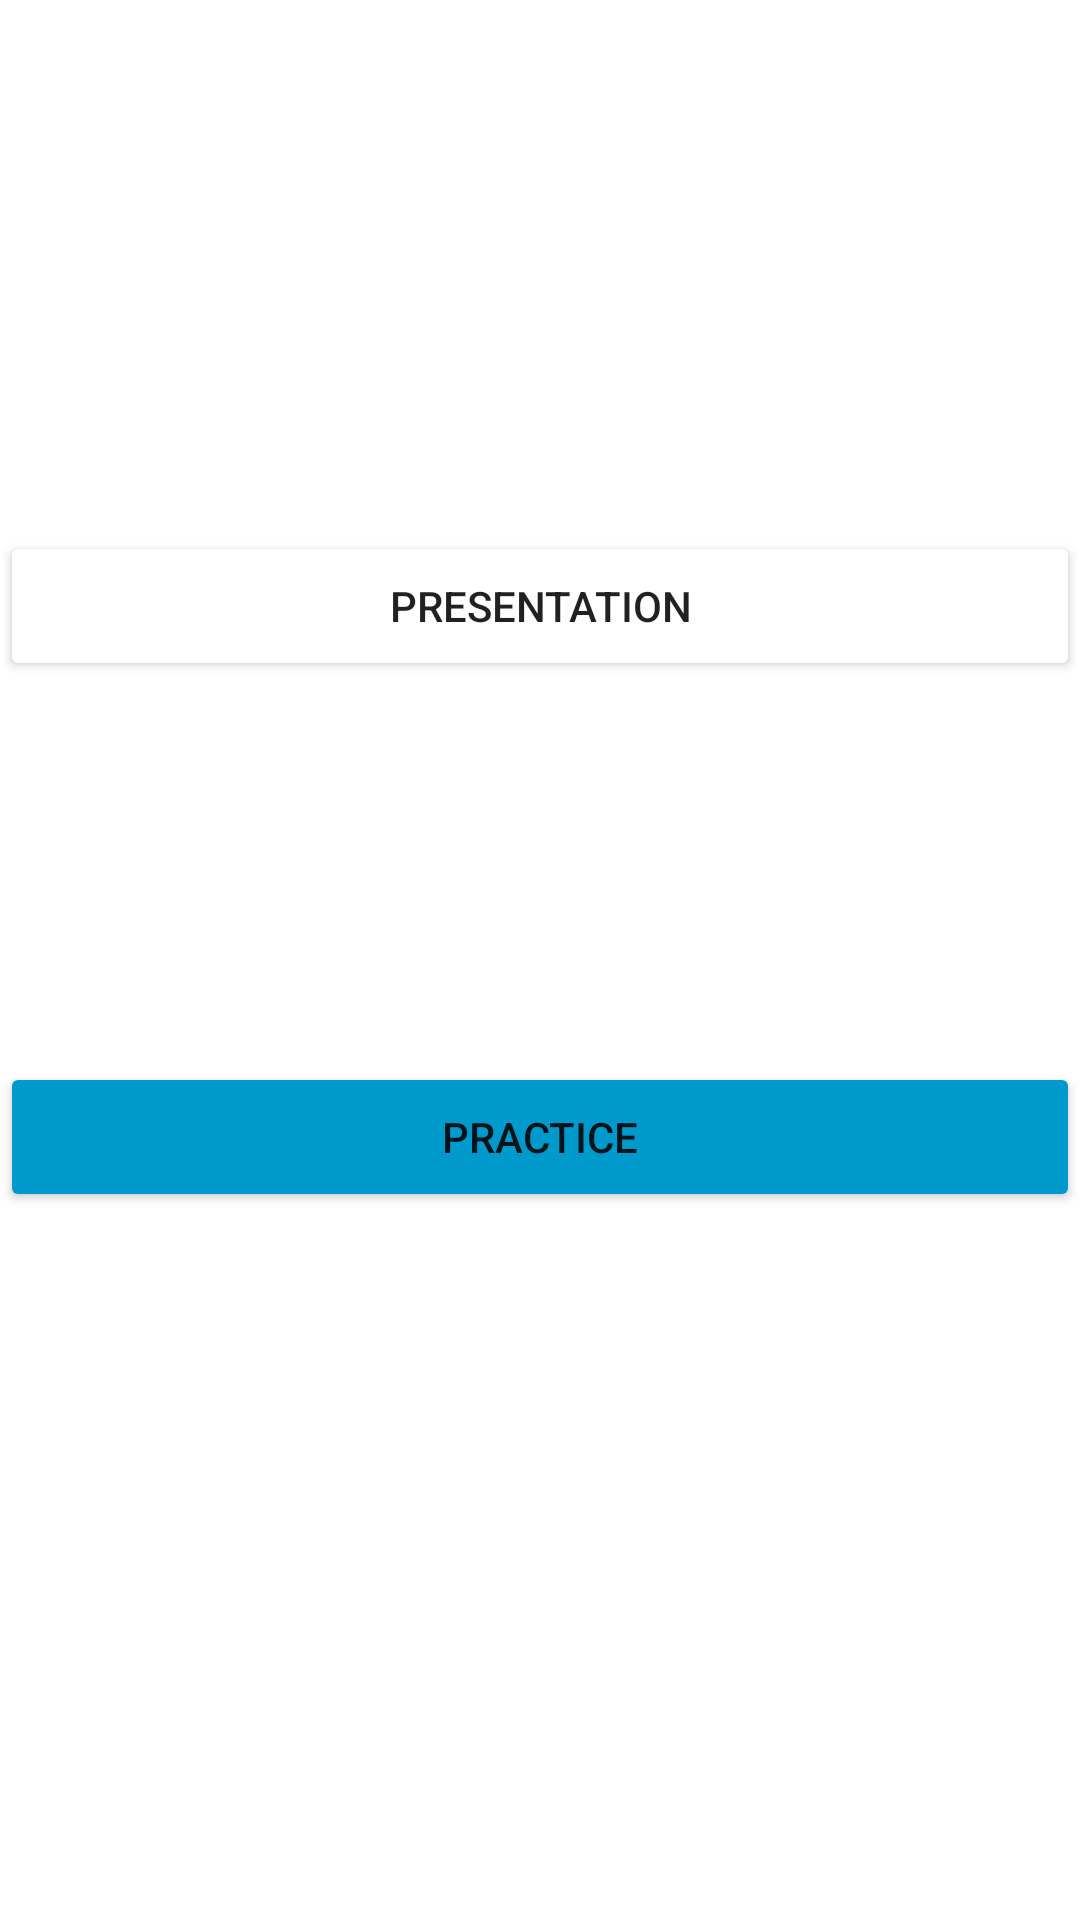

Write the Android layout XML for this screen, with the resource values it uses.
<!-- AndroidManifest.xml: application theme Theme.AlgebraOglednoPredavanje -->
<!-- res/layout/fragment_main.xml -->
<?xml version="1.0" encoding="utf-8"?>

<androidx.constraintlayout.widget.ConstraintLayout xmlns:android="http://schemas.android.com/apk/res/android"
    xmlns:tools="http://schemas.android.com/tools"
    android:layout_width="match_parent"
    android:layout_height="match_parent"
    android:layout_margin="15dp"
    xmlns:app="http://schemas.android.com/apk/res-auto"
    tools:context=".MainFragment">

    <Button
        android:id="@+id/btnPresentation"
        android:layout_width="match_parent"
        android:layout_height="50dp"
        app:layout_constraintTop_toTopOf="parent"
        app:layout_constraintBottom_toBottomOf="parent"
        android:text="Presentation"
        android:backgroundTint="@color/white"
        app:layout_constraintVertical_bias="0.3"
        />

    <Button
        android:id="@+id/btnPractice"
        android:layout_width="match_parent"
        android:layout_height="50dp"
        app:layout_constraintTop_toTopOf="parent"
        app:layout_constraintBottom_toBottomOf="parent"
        android:text="Practice"
        android:backgroundTint="@android:color/holo_blue_dark"
        app:layout_constraintVertical_bias="0.6"
        />



</androidx.constraintlayout.widget.ConstraintLayout>
<!-- resources referenced by this layout -->
<resources>
  <style name="Theme.AlgebraOglednoPredavanje" parent="Theme.MaterialComponents.DayNight.DarkActionBar">
          
          <item name="colorPrimary">@color/purple_500</item>
          <item name="colorPrimaryVariant">@color/purple_700</item>
          <item name="colorOnPrimary">@color/white</item>
          
          <item name="colorSecondary">@color/teal_200</item>
          <item name="colorSecondaryVariant">@color/teal_700</item>
          <item name="colorOnSecondary">@color/black</item>
          
          <item name="android:statusBarColor" tools:targetApi="l">?attr/colorPrimaryVariant</item>
          
      </style>
  <!-- not gathered from this repository: default colours our renderer supplied (Android Studio template values) -->
  <color name="purple_500">#FF6200EE</color>
  <color name="purple_700">#FF3700B3</color>
  <color name="teal_200">#FF03DAC5</color>
  <color name="teal_700">#FF018786</color>
  <color name="black">#FF000000</color>
  <color name="white">#FFFFFFFF</color>
</resources>
